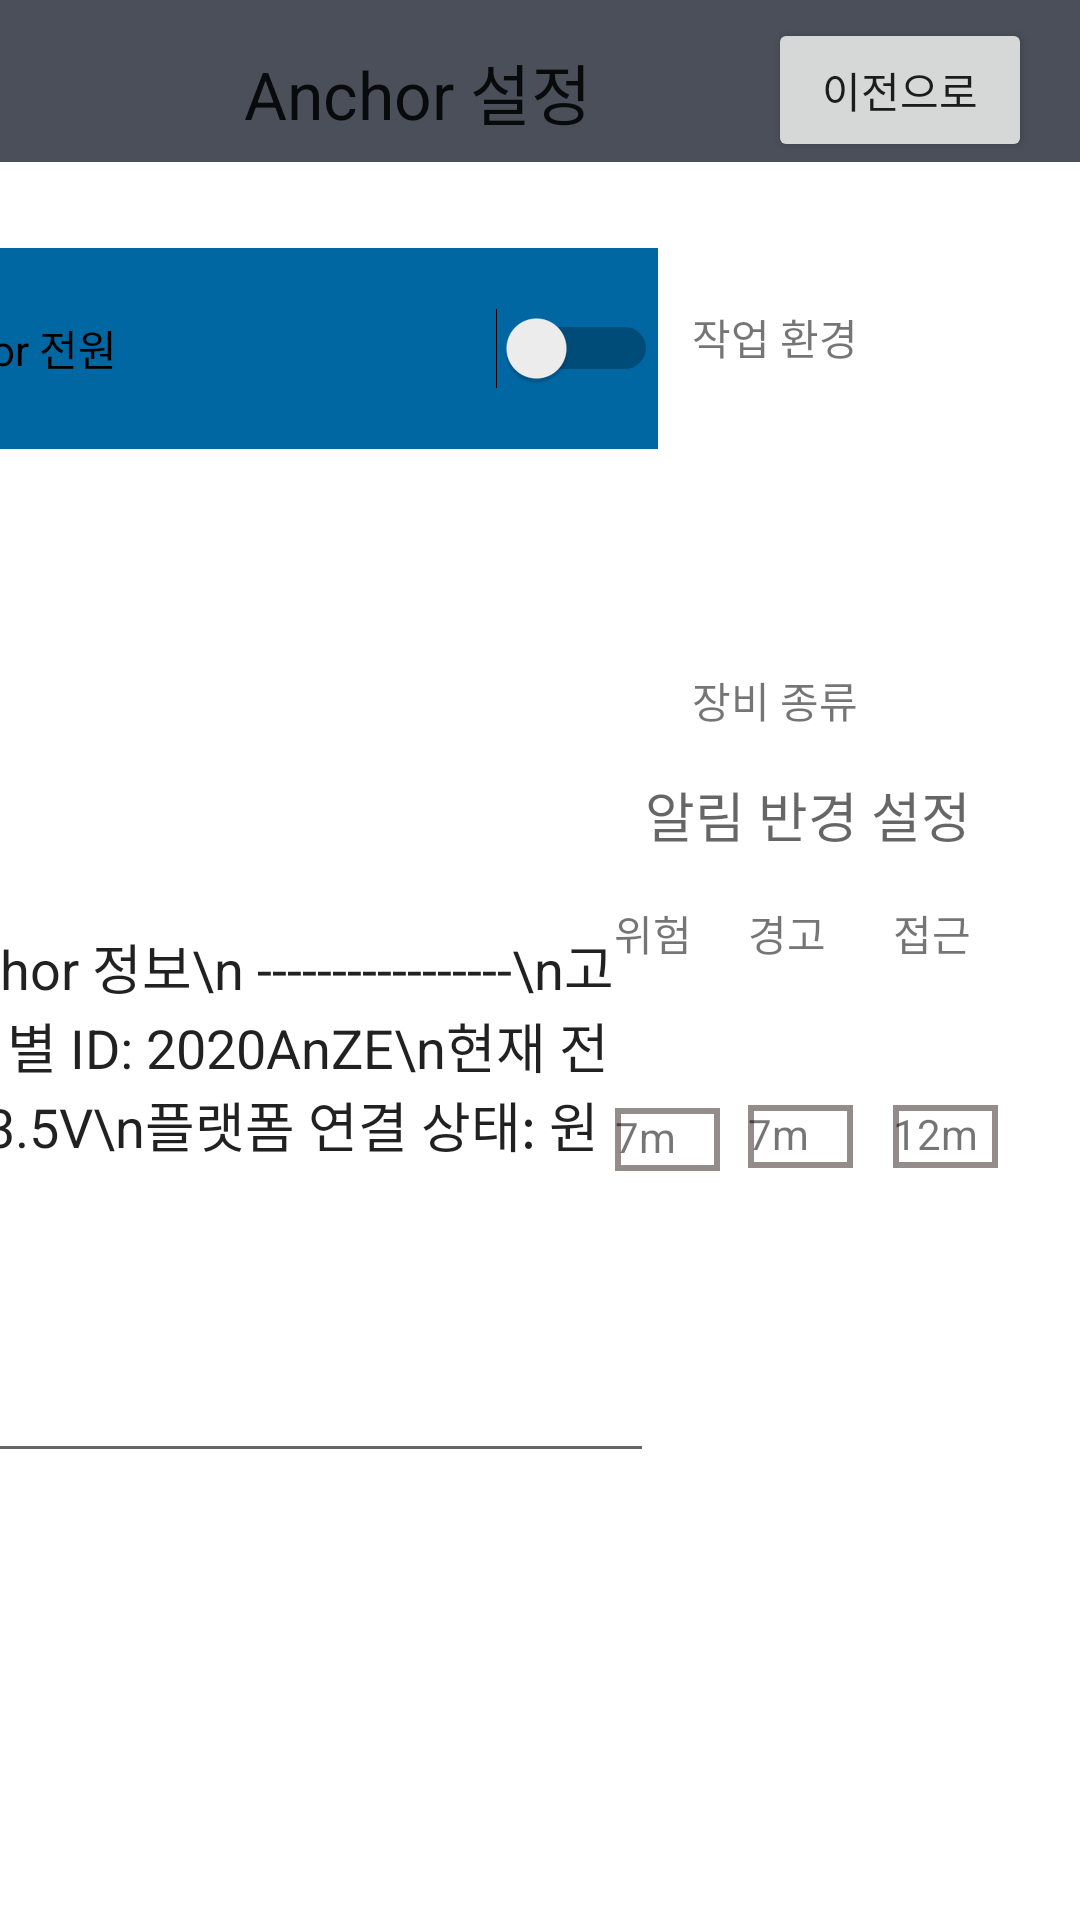

Layout XML and referenced resources for this Android screen:
<!-- AndroidManifest.xml: application theme Theme.bleappfornrf52 -->
<!-- res/layout/activity_setting.xml -->
<?xml version="1.0" encoding="utf-8"?>

<androidx.constraintlayout.widget.ConstraintLayout xmlns:android="http://schemas.android.com/apk/res/android"
    xmlns:app="http://schemas.android.com/apk/res-auto"
    xmlns:tools="http://schemas.android.com/tools"
    android:layout_width="match_parent"
    android:layout_height="match_parent"
    tools:context=".SettingActivity">

    <Switch
        android:id="@+id/switch1"
        android:layout_width="254dp"
        android:layout_height="67dp"
        android:layout_marginTop="36dp"
        android:layout_weight="1"
        android:background="#0067a3"
        android:text="Anchor 전원"
        app:layout_constraintEnd_toStartOf="@+id/linearLayout5"
        app:layout_constraintHorizontal_bias="0.432"
        app:layout_constraintStart_toStartOf="parent"
        app:layout_constraintTop_toBottomOf="@+id/textView6" />

    <EditText
        android:id="@+id/editTextTextMultiLine"
        android:layout_width="253dp"
        android:layout_height="192dp"
        android:ems="10"
        android:gravity="start|top"
        android:inputType="textMultiLine"
        android:singleLine="false"
        android:focusable="false"
        android:text="Anchor 정보\n -----------------\n고유식별 ID: 2020AnZE\n현재 전압: 3.5V\n플랫폼 연결 상태: 원활"
        app:layout_constraintBottom_toBottomOf="parent"
        app:layout_constraintEnd_toStartOf="@+id/linearLayout5"
        app:layout_constraintHorizontal_bias="0.441"
        app:layout_constraintStart_toStartOf="parent"
        app:layout_constraintTop_toBottomOf="@+id/switch1" />

    <LinearLayout
        android:id="@+id/linearLayout5"
        android:layout_width="14dp"
        android:layout_height="347dp"
        android:orientation="horizontal"
        app:layout_constraintBottom_toBottomOf="parent"
        app:layout_constraintEnd_toEndOf="parent"
        app:layout_constraintHorizontal_bias="0.499"
        app:layout_constraintStart_toStartOf="parent"
        app:layout_constraintTop_toBottomOf="@+id/toolbar2"
        app:layout_constraintVertical_bias="1.0">

    </LinearLayout>

    <androidx.appcompat.widget.Toolbar
        android:id="@+id/toolbar2"
        android:layout_width="732dp"
        android:layout_height="54dp"
        android:background="#4A4F5A"
        android:minHeight="?attr/actionBarSize"
        android:theme="?attr/actionBarTheme"
        app:layout_constraintEnd_toEndOf="parent"
        app:layout_constraintHorizontal_bias="1.0"
        app:layout_constraintStart_toStartOf="parent"
        app:layout_constraintTop_toTopOf="parent" />

    <TextView
        android:id="@+id/textView6"
        android:layout_width="wrap_content"
        android:layout_height="wrap_content"
        android:text="Anchor 설정"
        android:textAppearance="@style/TextAppearance.AppCompat.Large"
        app:layout_constraintBottom_toBottomOf="@+id/toolbar2"
        app:layout_constraintEnd_toStartOf="@+id/button9"
        app:layout_constraintHorizontal_bias="0.582"
        app:layout_constraintStart_toStartOf="parent"
        app:layout_constraintTop_toTopOf="parent"
        app:layout_constraintVertical_bias="0.666" />

    <Button
        android:id="@+id/button9"
        android:layout_width="wrap_content"
        android:layout_height="wrap_content"
        android:layout_marginEnd="16dp"
        android:onClick="onButton9Clicked"
        android:text="이전으로"
        app:layout_constraintBottom_toBottomOf="@+id/toolbar2"
        app:layout_constraintEnd_toEndOf="@+id/toolbar2"
        app:layout_constraintTop_toTopOf="parent"
        app:layout_constraintVertical_bias="1.0" />

    <Spinner
        android:id="@+id/spinner"
        android:layout_width="101dp"
        android:layout_height="22dp"

        android:layout_marginTop="48dp"
        android:layout_marginEnd="76dp"
        app:layout_constraintEnd_toEndOf="parent"
        app:layout_constraintHorizontal_bias="0.481"
        app:layout_constraintStart_toEndOf="@+id/textView8"
        app:layout_constraintTop_toBottomOf="@+id/toolbar2" />

    <Spinner
        android:id="@+id/spinner2"
        android:layout_width="101dp"
        android:layout_height="21dp"
        android:layout_marginTop="52dp"
        android:layout_marginEnd="76dp"
        app:layout_constraintEnd_toEndOf="parent"
        app:layout_constraintHorizontal_bias="0.481"
        app:layout_constraintStart_toEndOf="@+id/textView9"
        app:layout_constraintTop_toBottomOf="@+id/spinner" />

    <TextView
        android:id="@+id/textView8"
        android:layout_width="wrap_content"
        android:layout_height="wrap_content"
        android:layout_marginStart="44dp"
        android:layout_marginTop="48dp"
        android:text="작업 환경"
        app:layout_constraintStart_toEndOf="@+id/linearLayout5"
        app:layout_constraintTop_toBottomOf="@+id/toolbar2" />

    <TextView
        android:id="@+id/textView9"
        android:layout_width="wrap_content"
        android:layout_height="wrap_content"
        android:layout_marginStart="44dp"
        android:text="장비 종류"
        app:layout_constraintBottom_toBottomOf="parent"
        app:layout_constraintStart_toEndOf="@+id/linearLayout5"
        app:layout_constraintTop_toBottomOf="@+id/textView8"
        app:layout_constraintVertical_bias="0.202" />

    <TextView
        android:id="@+id/textView10"
        android:layout_width="wrap_content"
        android:layout_height="wrap_content"
        android:text="알림 반경 설정"
        android:textAppearance="@style/TextAppearance.AppCompat.Medium"
        app:layout_constraintBottom_toBottomOf="parent"
        app:layout_constraintEnd_toEndOf="parent"
        app:layout_constraintHorizontal_bias="0.436"
        app:layout_constraintStart_toEndOf="@+id/linearLayout5"
        app:layout_constraintTop_toBottomOf="@+id/spinner2"
        app:layout_constraintVertical_bias="0.147" />


    <TextView
        android:id="@+id/textView11"
        android:layout_width="35dp"
        android:layout_height="21dp"
        android:layout_marginTop="16dp"
        android:text="위험"
        app:layout_constraintEnd_toStartOf="@+id/textView13"
        app:layout_constraintHorizontal_bias="0.645"
        app:layout_constraintStart_toEndOf="@+id/linearLayout5"
        app:layout_constraintTop_toBottomOf="@+id/textView10" />

    <TextView
        android:id="@+id/textView13"
        android:layout_width="35dp"
        android:layout_height="21dp"
        android:layout_marginTop="16dp"
        android:text="경고"
        app:layout_constraintEnd_toEndOf="parent"
        app:layout_constraintHorizontal_bias="0.453"
        app:layout_constraintStart_toEndOf="@+id/linearLayout5"
        app:layout_constraintTop_toBottomOf="@+id/textView10" />

    <TextView
        android:id="@+id/textView14"
        android:layout_width="35dp"
        android:layout_height="21dp"
        android:layout_marginTop="16dp"
        android:text="접근"
        app:layout_constraintEnd_toEndOf="parent"
        app:layout_constraintHorizontal_bias="0.326"
        app:layout_constraintStart_toEndOf="@+id/textView13"
        app:layout_constraintTop_toBottomOf="@+id/textView10" />
    <TextView
        android:id="@+id/textView12"
        android:layout_width="35dp"
        android:layout_height="21dp"
        android:layout_marginTop="8dp"
        android:background="@drawable/border"
        android:text="7m"
        app:layout_constraintBottom_toBottomOf="parent"
        app:layout_constraintEnd_toStartOf="@+id/textView15"
        app:layout_constraintHorizontal_bias="0.657"
        app:layout_constraintStart_toEndOf="@+id/linearLayout5"
        app:layout_constraintTop_toBottomOf="@+id/textView11"
        app:layout_constraintVertical_bias="0.137" />

    <TextView
        android:id="@+id/textView15"
        android:layout_width="35dp"
        android:layout_height="21dp"
        android:layout_marginTop="8dp"
        android:background="@drawable/border"
        android:text="7m"
        app:layout_constraintBottom_toBottomOf="parent"
        app:layout_constraintEnd_toEndOf="parent"
        app:layout_constraintHorizontal_bias="0.453"
        app:layout_constraintStart_toEndOf="@+id/linearLayout5"
        app:layout_constraintTop_toBottomOf="@+id/textView13"
        app:layout_constraintVertical_bias="0.134" />

    <TextView
        android:id="@+id/textView16"
        android:layout_width="35dp"
        android:layout_height="21dp"
        android:layout_marginTop="8dp"
        android:background="@drawable/border"
        android:text="12m"
        app:layout_constraintBottom_toBottomOf="parent"
        app:layout_constraintEnd_toEndOf="parent"
        app:layout_constraintHorizontal_bias="0.33"
        app:layout_constraintStart_toEndOf="@+id/textView15"
        app:layout_constraintTop_toBottomOf="@+id/textView14"
        app:layout_constraintVertical_bias="0.134" />
</androidx.constraintlayout.widget.ConstraintLayout>
<!-- resources referenced by this layout -->
<resources>
  <!-- drawable border (drawable) -->
  <?xml version="1.0" encoding="utf-8"?>
  
  <layer-list xmlns:android="http://schemas.android.com/apk/res/android">
  
      <item>
          <shape android:shape="rectangle">
              <stroke android:width = "2dp" android:color = "#FF948B8B"/>
              <solid android:color = "#FFFFFFFF"/>
          </shape>
      </item>
  </layer-list>
  <style name="Theme.bleappfornrf52" parent="Theme.MaterialComponents.DayNight.DarkActionBar">
          
          <item name="colorPrimary">@color/purple_500</item>
          <item name="colorPrimaryVariant">@color/purple_700</item>
          <item name="colorOnPrimary">@color/white</item>
          
          <item name="colorSecondary">@color/teal_200</item>
          <item name="colorSecondaryVariant">@color/teal_700</item>
          <item name="colorOnSecondary">@color/black</item>
          
          <item name="android:statusBarColor" tools:targetApi="l">?attr/colorPrimaryVariant</item>
          
      </style>
  <!-- not gathered from this repository: default colours our renderer supplied (Android Studio template values) -->
  <color name="purple_500">#FF6200EE</color>
  <color name="purple_700">#FF3700B3</color>
  <color name="teal_200">#FF03DAC5</color>
  <color name="teal_700">#FF018786</color>
  <color name="black">#FF000000</color>
  <color name="white">#FFFFFFFF</color>
</resources>
